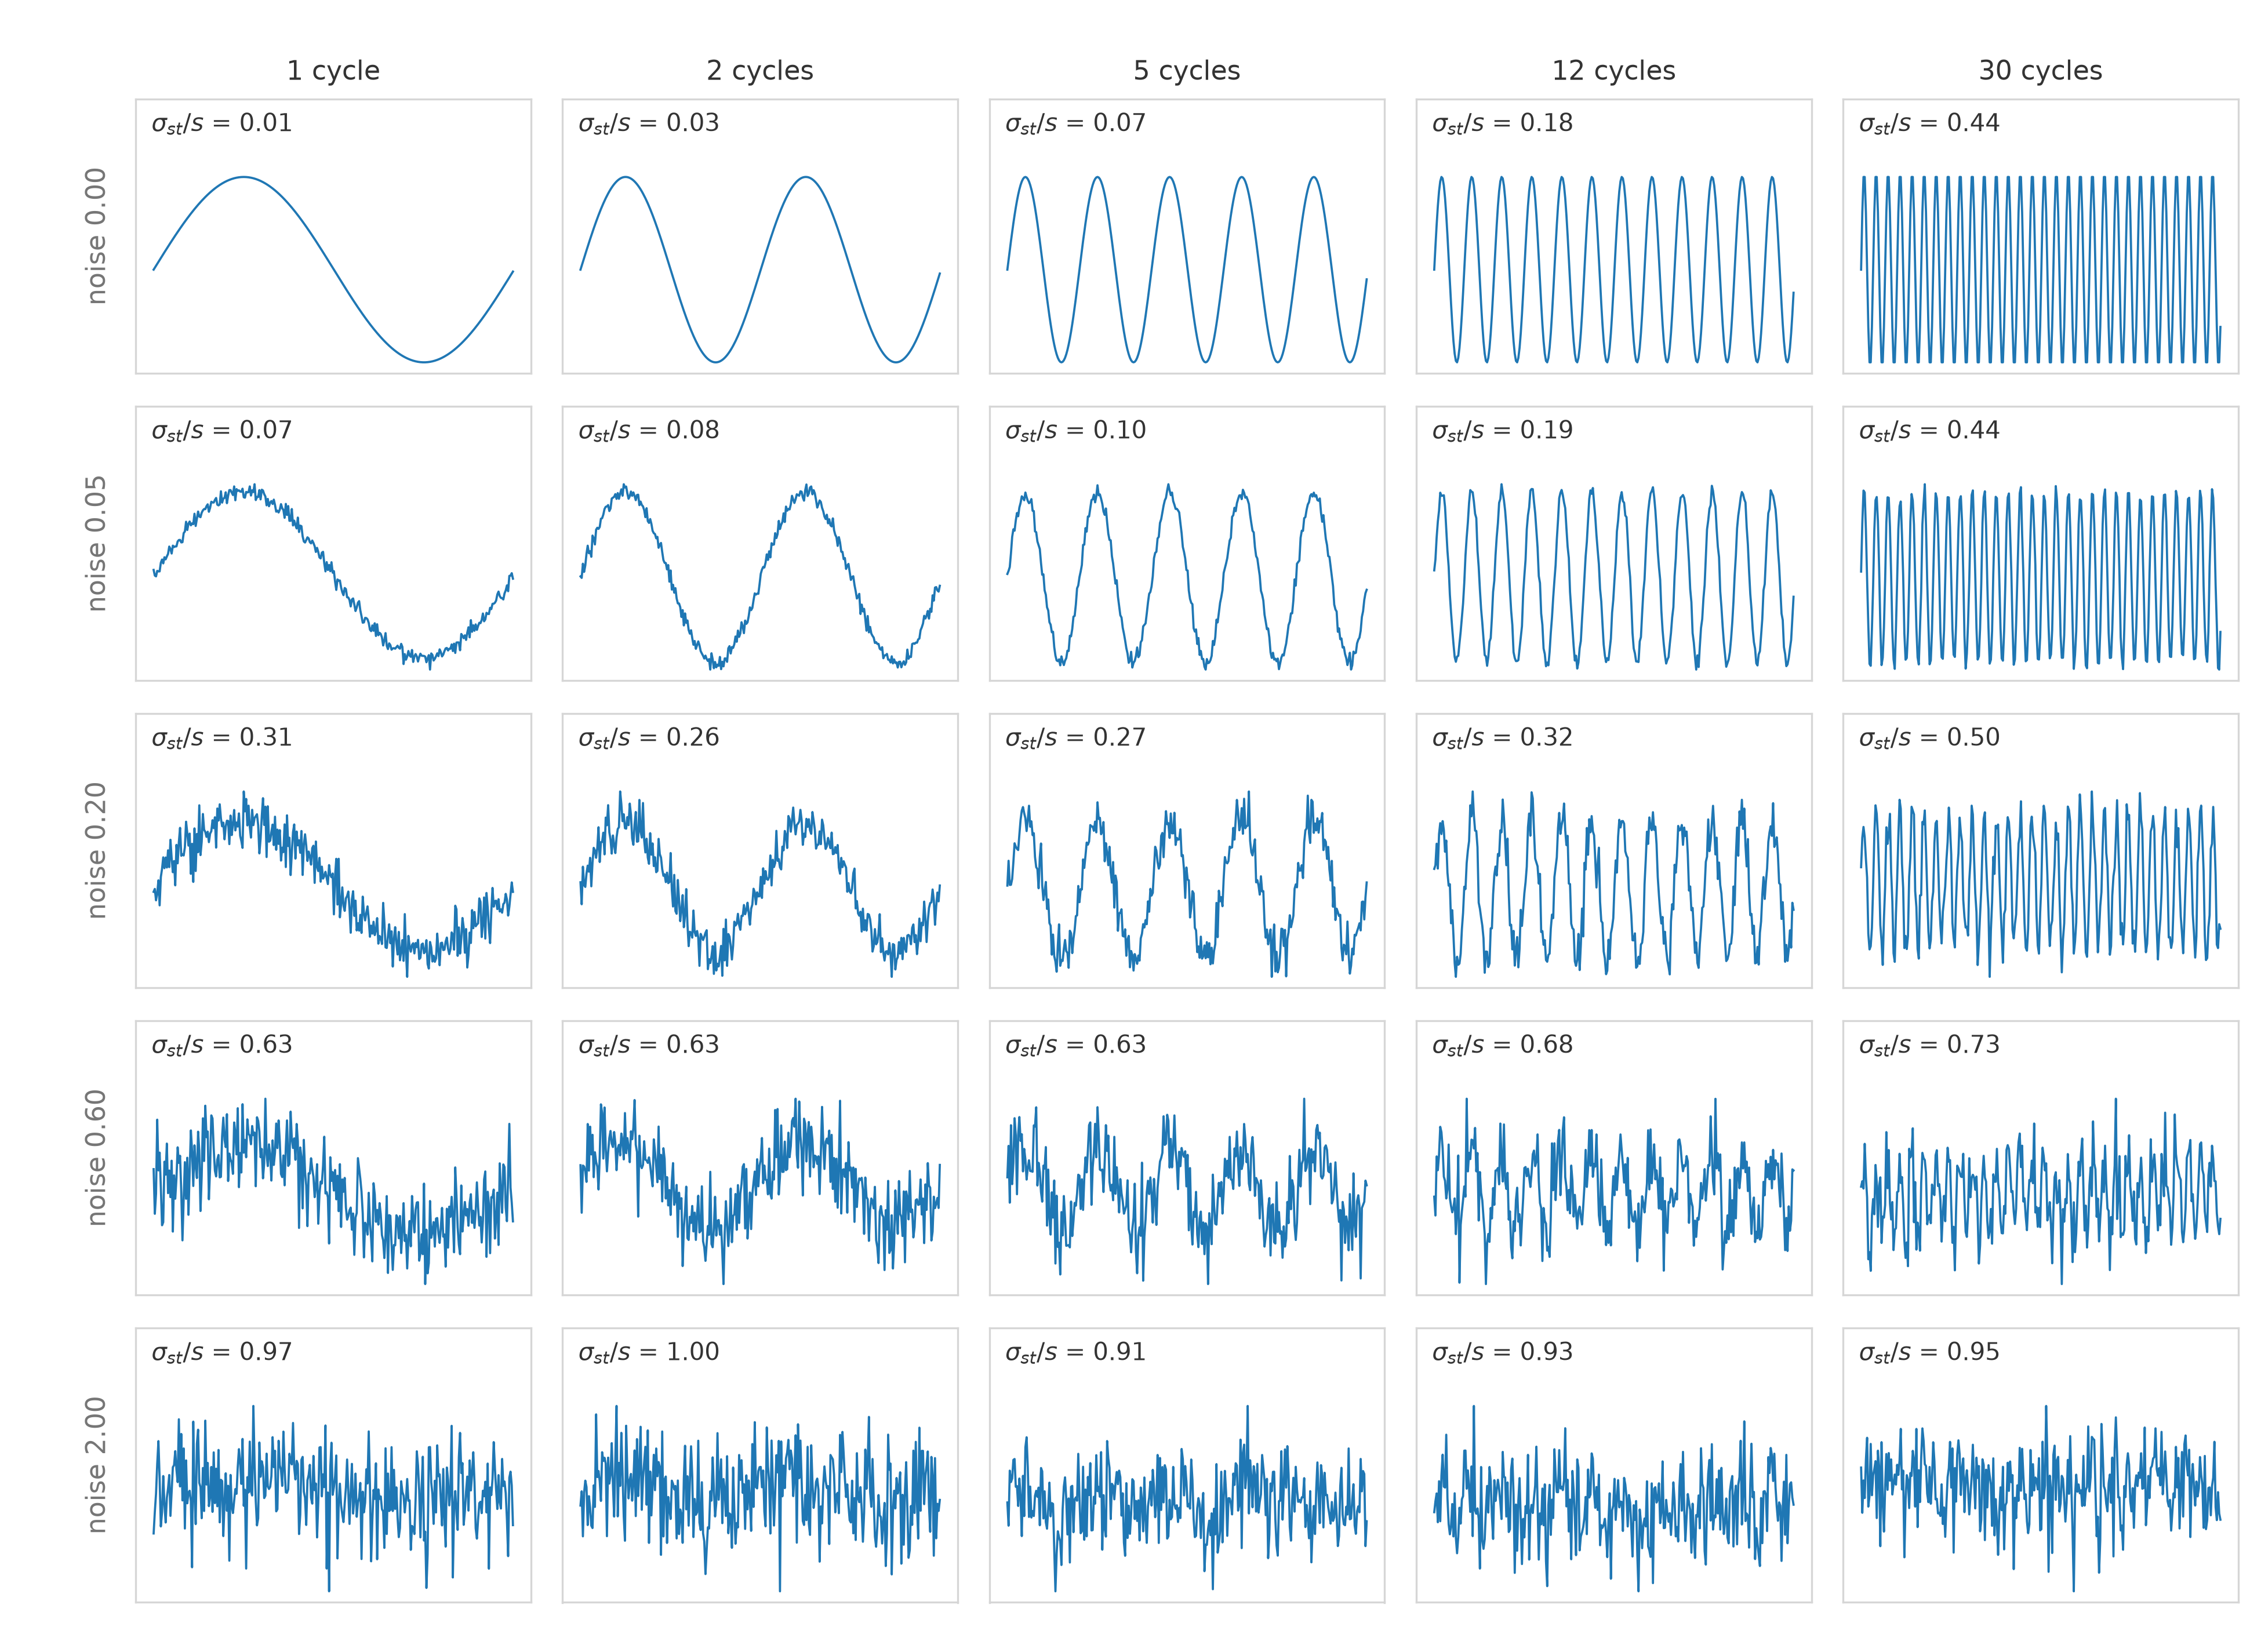

This chart was generated by the following Python code:
__author__ = 'yRocket'
__version__ = "0.0.0.2026.8.14"  # Semantic Versioning: Major.Minor.Patch.Date(YYYY.M.D)
"""
Render a 5 x 5 matrix chart of sine traces with additive white noise and report sigma_ratio on each panel.

sigma_ratio = sqrt(MSSD / 2) / s, where MSSD is the mean square successive difference and s the sample
standard deviation. The ratio equals sqrt(1 - rho_1), so it reads 1 for white noise, below 1 for a smooth
trace and above 1 for sample-level oscillation.
"""
import pathlib

import matplotlib
import numpy as np
from matplotlib import pyplot as plt
from matplotlib.colors import TABLEAU_COLORS

matplotlib.use('Agg')

N_SAMPLE = 300                                   # samples per trace
AMPLITUDE = 1.0                                  # sine amplitude
CYCLE_LIST = [1, 2, 5, 12, 30]                   # sine cycles over the trace, one per column
NOISE_LIST = [0.0, 0.05, 0.2, 0.6, 2.0]          # noise sigma relative to the amplitude, one per row
SEED = 0
OUT_PATH = pathlib.Path(__file__).with_suffix('.png')

LINE_COLOR = TABLEAU_COLORS['tab:blue']
INK_COLOR = '#333333'
MUTED_COLOR = '#767676'


def sigma_ratio(x: np.ndarray) -> float:
    """Short-term sigma over sample standard deviation."""
    dx = np.diff(x)
    mssd = np.mean(dx ** 2)
    return float(np.sqrt(mssd / 2.0) / np.std(x, ddof=1))


def make_trace(cycle: int = 1, noise: float = 0.0, rng: np.random.Generator = None) -> np.ndarray:
    """Sine of the given cycle count over the trace, plus white noise of the given sigma."""
    phase = 2.0 * np.pi * cycle * np.arange(N_SAMPLE) / N_SAMPLE
    return AMPLITUDE * np.sin(phase) + noise * rng.standard_normal(N_SAMPLE)


rng = np.random.default_rng(SEED)
fig, axes = plt.subplots(nrows=len(NOISE_LIST), ncols=len(CYCLE_LIST), figsize=(13.0, 9.5), sharex=True)

for row, noise in enumerate(NOISE_LIST):
    for col, cycle in enumerate(CYCLE_LIST):
        ax = axes[row, col]
        x = make_trace(cycle=cycle, noise=noise, rng=rng)
        ratio = sigma_ratio(x)

        ax.plot(x, color=LINE_COLOR, linewidth=0.9)
        ax.text(0.04, 0.95, f"$\\sigma_{{st}}/s$ = {ratio:.2f}", transform=ax.transAxes,
                ha='left', va='top', fontsize=10, color=INK_COLOR)

        span = x.max() - x.min()                          # headroom keeps the label clear of the trace
        ax.set_ylim(x.min() - 0.06 * span, x.max() + 0.42 * span)
        ax.set_yticks([])
        ax.set_xticks([])
        for side in ('top', 'right', 'left', 'bottom'):
            ax.spines[side].set_color('#d6d6d6')

        if row == 0:
            label = "1 cycle" if cycle == 1 else f"{cycle} cycles"
            ax.set_title(label, fontsize=11, color=INK_COLOR, pad=8)
        if col == 0:
            ax.set_ylabel(f"noise {noise:.2f}", fontsize=11, color=MUTED_COLOR, labelpad=10)

fig.subplots_adjust(left=0.06, right=0.99, top=0.94, bottom=0.03, wspace=0.08, hspace=0.12)
fig.savefig(OUT_PATH, dpi=300)

print(f"{'noise':>7}" + ''.join(f"{cycle:>10}" for cycle in CYCLE_LIST))
rng = np.random.default_rng(SEED)
for noise in NOISE_LIST:
    row_value = [sigma_ratio(make_trace(cycle=cycle, noise=noise, rng=rng)) for cycle in CYCLE_LIST]
    print(f"{noise:>7.2f}" + ''.join(f"{value:>10.2f}" for value in row_value))
print(f"saved {OUT_PATH}")
